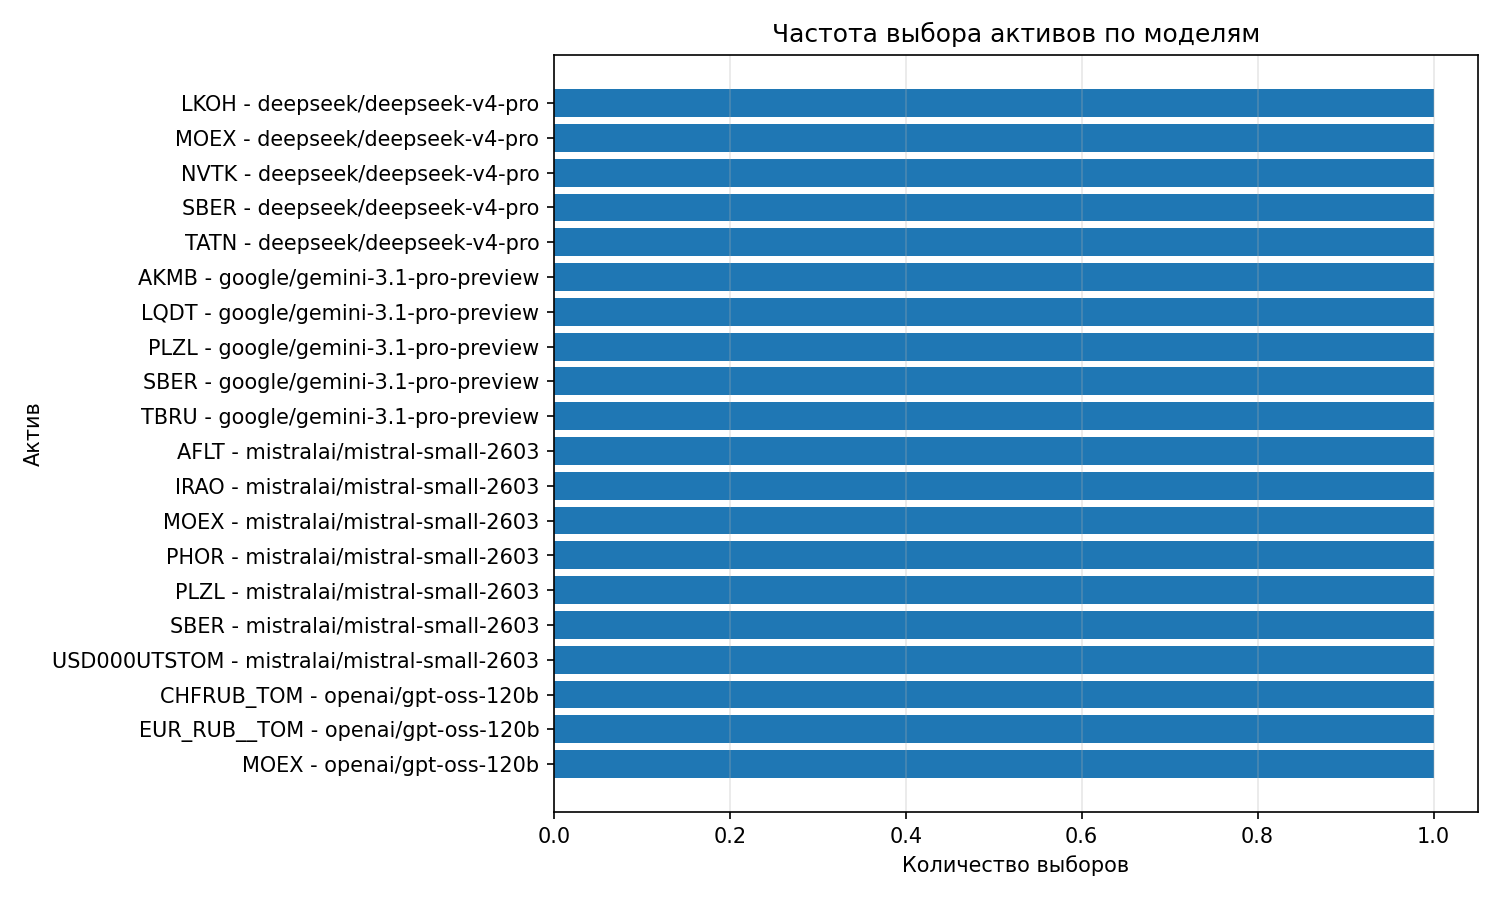

The data file committed next to this chart (first rows):
model, asset, selected_count
deepseek/deepseek-v4-pro, LKOH, 1
deepseek/deepseek-v4-pro, MOEX, 1
deepseek/deepseek-v4-pro, NVTK, 1
deepseek/deepseek-v4-pro, SBER, 1
deepseek/deepseek-v4-pro, TATN, 1
google/gemini-3.1-pro-preview, AKMB, 1
google/gemini-3.1-pro-preview, LQDT, 1
google/gemini-3.1-pro-preview, PLZL, 1
google/gemini-3.1-pro-preview, SBER, 1
google/gemini-3.1-pro-preview, TBRU, 1
mistralai/mistral-small-2603, AFLT, 1
mistralai/mistral-small-2603, IRAO, 1
mistralai/mistral-small-2603, MOEX, 1
mistralai/mistral-small-2603, PHOR, 1
mistralai/mistral-small-2603, PLZL, 1
mistralai/mistral-small-2603, SBER, 1
mistralai/mistral-small-2603, USD000UTSTOM, 1
openai/gpt-oss-120b, CHFRUB_TOM, 1
openai/gpt-oss-120b, EUR_RUB__TOM, 1
openai/gpt-oss-120b, MOEX, 1
openai/gpt-oss-120b, SBER, 1
openai/gpt-oss-120b, SPBE, 1
openai/gpt-oss-120b, USD000UTSTOM, 1
openai/gpt-oss-20b, FXIT, 1
openai/gpt-oss-20b, FXUS, 1
openai/gpt-oss-20b, SBER, 1
qwen/qwen3.5-35b-a3b, IRAO, 1
qwen/qwen3.5-35b-a3b, MGNT, 1
qwen/qwen3.5-35b-a3b, MOEX, 1
qwen/qwen3.5-35b-a3b, SBER, 1
qwen/qwen3.5-35b-a3b, USD000UTSTOM, 1
